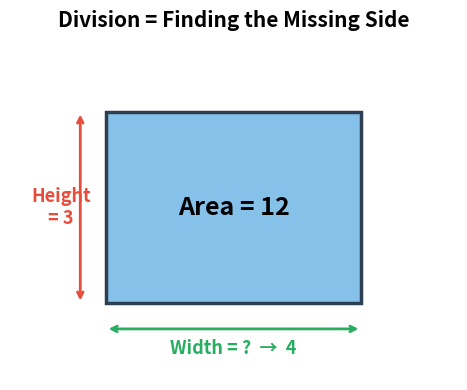
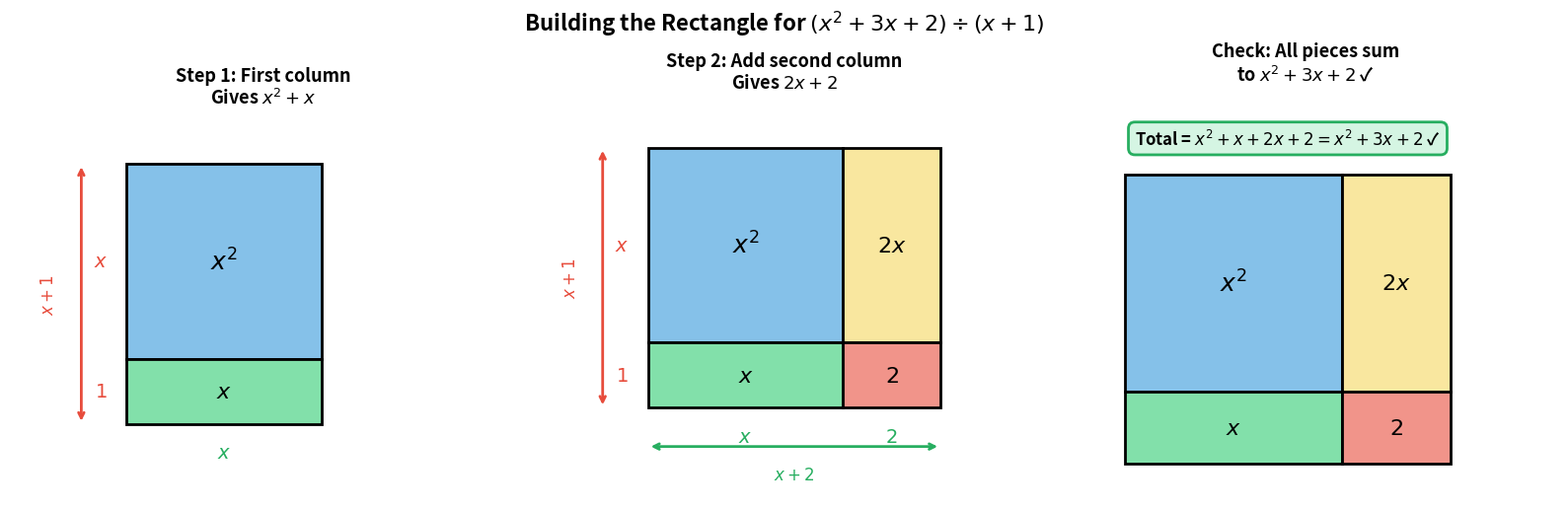
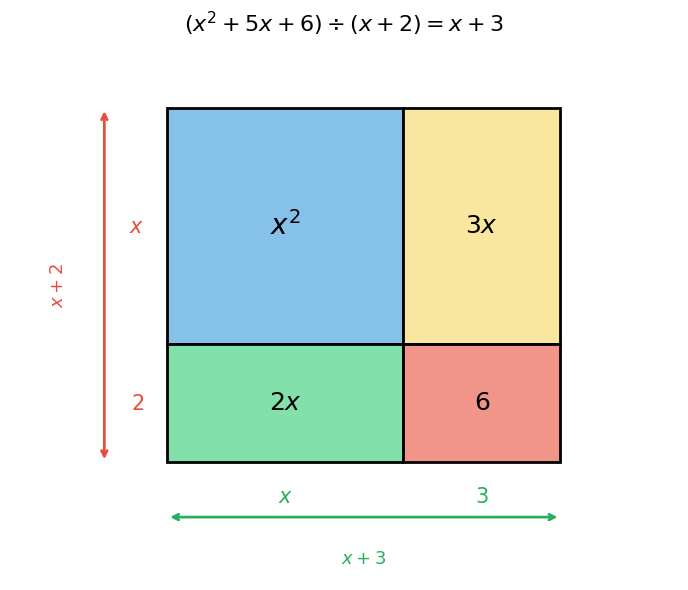
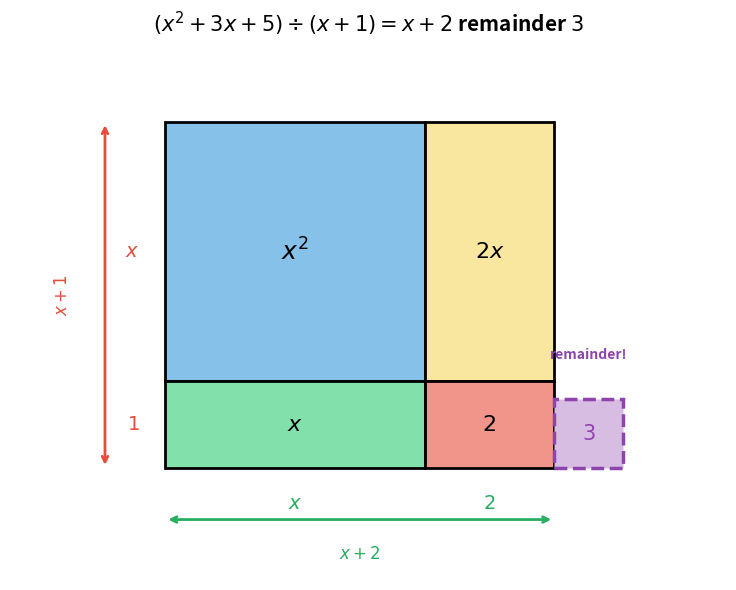
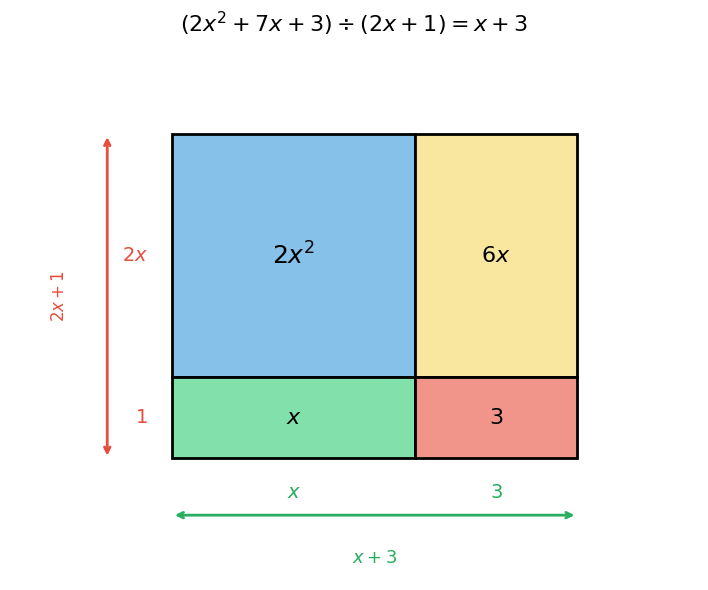
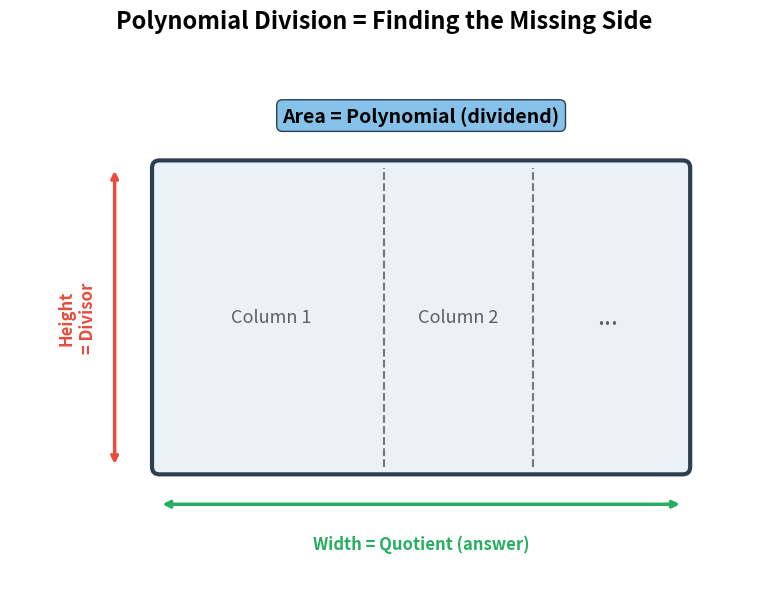

Python code for these plots, in order:
import matplotlib.pyplot as plt
import matplotlib.patches as patches
import numpy as np

# Simple numeric example: 12 ÷ 3 = 4
fig, ax = plt.subplots(figsize=(6, 4))

rect = patches.Rectangle((0, 0), 4, 3, linewidth=2.5,
                          edgecolor='#2c3e50', facecolor='#85c1e9')
ax.add_patch(rect)

# Area label
ax.text(2, 1.5, 'Area = 12', fontsize=18, ha='center', va='center', fontweight='bold')

# Height label
ax.annotate('', xy=(-0.4, 3), xytext=(-0.4, 0),
            arrowprops=dict(arrowstyle='<->', color='#e74c3c', lw=2))
ax.text(-0.7, 1.5, 'Height\n= 3', fontsize=13, ha='center', va='center',
        color='#e74c3c', fontweight='bold')

# Width label
ax.annotate('', xy=(4, -0.4), xytext=(0, -0.4),
            arrowprops=dict(arrowstyle='<->', color='#27ae60', lw=2))
ax.text(2, -0.7, 'Width = ?  →  4', fontsize=13, ha='center', va='center',
        color='#27ae60', fontweight='bold')

ax.set_xlim(-1.5, 5.5)
ax.set_ylim(-1.2, 4)
ax.set_aspect('equal')
ax.axis('off')
ax.set_title('Division = Finding the Missing Side', fontsize=15, fontweight='bold', pad=15)

plt.tight_layout()
plt.show()

# Visualize the area model for (x² + 3x + 2) ÷ (x + 1)
fig, axes = plt.subplots(1, 3, figsize=(16, 5))

# --- Panel 1: First column only ---
ax = axes[0]
# x² block
r1 = patches.Rectangle((0, 1), 3, 3, linewidth=2, edgecolor='black', facecolor='#85c1e9')
ax.add_patch(r1)
ax.text(1.5, 2.5, '$x^2$', fontsize=18, ha='center', va='center', fontweight='bold')

# x block
r2 = patches.Rectangle((0, 0), 3, 1, linewidth=2, edgecolor='black', facecolor='#82e0aa')
ax.add_patch(r2)
ax.text(1.5, 0.5, '$x$', fontsize=16, ha='center', va='center', fontweight='bold')

# Labels
ax.text(-0.3, 2.5, '$x$', fontsize=14, ha='right', va='center', color='#e74c3c', fontweight='bold')
ax.text(-0.3, 0.5, '$1$', fontsize=14, ha='right', va='center', color='#e74c3c', fontweight='bold')
ax.text(1.5, -0.3, '$x$', fontsize=14, ha='center', va='top', color='#27ae60', fontweight='bold')

# Height brace
ax.annotate('', xy=(-0.7, 4), xytext=(-0.7, 0),
            arrowprops=dict(arrowstyle='<->', color='#e74c3c', lw=2))
ax.text(-1.2, 2, '$x+1$', fontsize=12, ha='center', va='center', rotation=90,
        color='#e74c3c', fontweight='bold')

ax.set_xlim(-1.8, 6)
ax.set_ylim(-0.8, 4.8)
ax.set_aspect('equal')
ax.axis('off')
ax.set_title('Step 1: First column\nGives $x^2 + x$', fontsize=13, fontweight='bold')

# --- Panel 2: Both columns ---
ax = axes[1]
# x² block
r1 = patches.Rectangle((0, 1), 3, 3, linewidth=2, edgecolor='black', facecolor='#85c1e9')
ax.add_patch(r1)
ax.text(1.5, 2.5, '$x^2$', fontsize=18, ha='center', va='center', fontweight='bold')

# x block (bottom-left)
r2 = patches.Rectangle((0, 0), 3, 1, linewidth=2, edgecolor='black', facecolor='#82e0aa')
ax.add_patch(r2)
ax.text(1.5, 0.5, '$x$', fontsize=16, ha='center', va='center', fontweight='bold')

# 2x block (top-right)
r3 = patches.Rectangle((3, 1), 1.5, 3, linewidth=2, edgecolor='black', facecolor='#f9e79f')
ax.add_patch(r3)
ax.text(3.75, 2.5, '$2x$', fontsize=16, ha='center', va='center', fontweight='bold')

# 2 block (bottom-right)
r4 = patches.Rectangle((3, 0), 1.5, 1, linewidth=2, edgecolor='black', facecolor='#f1948a')
ax.add_patch(r4)
ax.text(3.75, 0.5, '$2$', fontsize=16, ha='center', va='center', fontweight='bold')

# Labels
ax.text(-0.3, 2.5, '$x$', fontsize=14, ha='right', va='center', color='#e74c3c', fontweight='bold')
ax.text(-0.3, 0.5, '$1$', fontsize=14, ha='right', va='center', color='#e74c3c', fontweight='bold')
ax.text(1.5, -0.3, '$x$', fontsize=14, ha='center', va='top', color='#27ae60', fontweight='bold')
ax.text(3.75, -0.3, '$2$', fontsize=14, ha='center', va='top', color='#27ae60', fontweight='bold')

# Height brace
ax.annotate('', xy=(-0.7, 4), xytext=(-0.7, 0),
            arrowprops=dict(arrowstyle='<->', color='#e74c3c', lw=2))
ax.text(-1.2, 2, '$x+1$', fontsize=12, ha='center', va='center', rotation=90,
        color='#e74c3c', fontweight='bold')

# Width brace
ax.annotate('', xy=(4.5, -0.6), xytext=(0, -0.6),
            arrowprops=dict(arrowstyle='<->', color='#27ae60', lw=2))
ax.text(2.25, -0.9, '$x + 2$', fontsize=12, ha='center', va='top',
        color='#27ae60', fontweight='bold')

ax.set_xlim(-1.8, 6)
ax.set_ylim(-1.3, 4.8)
ax.set_aspect('equal')
ax.axis('off')
ax.set_title('Step 2: Add second column\nGives $2x + 2$', fontsize=13, fontweight='bold')

# --- Panel 3: Check totals ---
ax = axes[2]
# Same rectangle with totals
r1 = patches.Rectangle((0, 1), 3, 3, linewidth=2, edgecolor='black', facecolor='#85c1e9')
ax.add_patch(r1)
ax.text(1.5, 2.5, '$x^2$', fontsize=18, ha='center', va='center', fontweight='bold')

r2 = patches.Rectangle((0, 0), 3, 1, linewidth=2, edgecolor='black', facecolor='#82e0aa')
ax.add_patch(r2)
ax.text(1.5, 0.5, '$x$', fontsize=16, ha='center', va='center', fontweight='bold')

r3 = patches.Rectangle((3, 1), 1.5, 3, linewidth=2, edgecolor='black', facecolor='#f9e79f')
ax.add_patch(r3)
ax.text(3.75, 2.5, '$2x$', fontsize=16, ha='center', va='center', fontweight='bold')

r4 = patches.Rectangle((3, 0), 1.5, 1, linewidth=2, edgecolor='black', facecolor='#f1948a')
ax.add_patch(r4)
ax.text(3.75, 0.5, '$2$', fontsize=16, ha='center', va='center', fontweight='bold')

# Total check
ax.text(2.25, 4.5, 'Total = $x^2 + x + 2x + 2 = x^2 + 3x + 2$ ✓',
        fontsize=12, ha='center', va='center', fontweight='bold',
        bbox=dict(boxstyle='round,pad=0.4', facecolor='#d5f5e3', edgecolor='#27ae60', lw=2))

ax.set_xlim(-1, 6)
ax.set_ylim(-0.5, 5.2)
ax.set_aspect('equal')
ax.axis('off')
ax.set_title('Check: All pieces sum\nto $x^2 + 3x + 2$ ✓', fontsize=13, fontweight='bold')

plt.suptitle('Building the Rectangle for $(x^2 + 3x + 2) \div (x + 1)$',
             fontsize=16, fontweight='bold', y=1.03)
plt.tight_layout()
plt.show()

# Verify with actual numbers — plug in x = 5
x = 5
numerator = x**2 + 3*x + 2
denominator = x + 1
result = numerator / denominator

print(f"Let x = {x}:")
print(f"  Numerator:   x² + 3x + 2 = {numerator}")
print(f"  Denominator: x + 1        = {denominator}")
print(f"  Division:    {numerator} ÷ {denominator} = {result}")
print(f"  Answer:      x + 2        = {x + 2}")
print(f"  Match? {result == x + 2} ✓")

# Visualize the area model for (x² + 5x + 6) ÷ (x + 2)
fig, ax = plt.subplots(figsize=(8, 6))

# x² block
r1 = patches.Rectangle((0, 1.5), 3, 3, linewidth=2, edgecolor='black', facecolor='#85c1e9')
ax.add_patch(r1)
ax.text(1.5, 3, '$x^2$', fontsize=20, ha='center', va='center', fontweight='bold')

# 2x block (bottom-left)
r2 = patches.Rectangle((0, 0), 3, 1.5, linewidth=2, edgecolor='black', facecolor='#82e0aa')
ax.add_patch(r2)
ax.text(1.5, 0.75, '$2x$', fontsize=18, ha='center', va='center', fontweight='bold')

# 3x block (top-right)
r3 = patches.Rectangle((3, 1.5), 2, 3, linewidth=2, edgecolor='black', facecolor='#f9e79f')
ax.add_patch(r3)
ax.text(4, 3, '$3x$', fontsize=18, ha='center', va='center', fontweight='bold')

# 6 block (bottom-right)
r4 = patches.Rectangle((3, 0), 2, 1.5, linewidth=2, edgecolor='black', facecolor='#f1948a')
ax.add_patch(r4)
ax.text(4, 0.75, '$6$', fontsize=18, ha='center', va='center', fontweight='bold')

# Height labels (left side)
ax.text(-0.3, 3, '$x$', fontsize=15, ha='right', va='center', color='#e74c3c', fontweight='bold')
ax.text(-0.3, 0.75, '$2$', fontsize=15, ha='right', va='center', color='#e74c3c', fontweight='bold')

# Width labels (bottom)
ax.text(1.5, -0.3, '$x$', fontsize=15, ha='center', va='top', color='#27ae60', fontweight='bold')
ax.text(4, -0.3, '$3$', fontsize=15, ha='center', va='top', color='#27ae60', fontweight='bold')

# Height brace
ax.annotate('', xy=(-0.8, 4.5), xytext=(-0.8, 0),
            arrowprops=dict(arrowstyle='<->', color='#e74c3c', lw=2))
ax.text(-1.4, 2.25, '$x+2$', fontsize=13, ha='center', va='center', rotation=90,
        color='#e74c3c', fontweight='bold')

# Width brace
ax.annotate('', xy=(5, -0.7), xytext=(0, -0.7),
            arrowprops=dict(arrowstyle='<->', color='#27ae60', lw=2))
ax.text(2.5, -1.1, '$x + 3$', fontsize=13, ha='center', va='top',
        color='#27ae60', fontweight='bold')

ax.set_xlim(-2, 6.5)
ax.set_ylim(-1.5, 5.2)
ax.set_aspect('equal')
ax.axis('off')
ax.set_title('$(x^2 + 5x + 6) \div (x + 2) = x + 3$', fontsize=16, fontweight='bold', pad=15)

plt.tight_layout()
plt.show()

# Visualize the remainder case
fig, ax = plt.subplots(figsize=(9, 6))

# x² block
r1 = patches.Rectangle((0, 1), 3, 3, linewidth=2, edgecolor='black', facecolor='#85c1e9')
ax.add_patch(r1)
ax.text(1.5, 2.5, '$x^2$', fontsize=18, ha='center', va='center', fontweight='bold')

# x block (bottom-left)
r2 = patches.Rectangle((0, 0), 3, 1, linewidth=2, edgecolor='black', facecolor='#82e0aa')
ax.add_patch(r2)
ax.text(1.5, 0.5, '$x$', fontsize=16, ha='center', va='center', fontweight='bold')

# 2x block (top-right)
r3 = patches.Rectangle((3, 1), 1.5, 3, linewidth=2, edgecolor='black', facecolor='#f9e79f')
ax.add_patch(r3)
ax.text(3.75, 2.5, '$2x$', fontsize=16, ha='center', va='center', fontweight='bold')

# 2 block (bottom-right)
r4 = patches.Rectangle((3, 0), 1.5, 1, linewidth=2, edgecolor='black', facecolor='#f1948a')
ax.add_patch(r4)
ax.text(3.75, 0.5, '$2$', fontsize=16, ha='center', va='center', fontweight='bold')

# Remainder block — doesn't fit the full height!
r5 = patches.Rectangle((4.5, 0), 0.8, 0.8, linewidth=2.5,
                        edgecolor='#8e44ad', facecolor='#d7bde2', linestyle='--')
ax.add_patch(r5)
ax.text(4.9, 0.4, '$3$', fontsize=15, ha='center', va='center',
        fontweight='bold', color='#8e44ad')
ax.text(4.9, 1.3, 'remainder!', fontsize=10, ha='center', va='center',
        color='#8e44ad', fontstyle='italic', fontweight='bold')

# Height labels
ax.text(-0.3, 2.5, '$x$', fontsize=14, ha='right', va='center', color='#e74c3c', fontweight='bold')
ax.text(-0.3, 0.5, '$1$', fontsize=14, ha='right', va='center', color='#e74c3c', fontweight='bold')

# Width labels
ax.text(1.5, -0.3, '$x$', fontsize=14, ha='center', va='top', color='#27ae60', fontweight='bold')
ax.text(3.75, -0.3, '$2$', fontsize=14, ha='center', va='top', color='#27ae60', fontweight='bold')

# Height brace
ax.annotate('', xy=(-0.7, 4), xytext=(-0.7, 0),
            arrowprops=dict(arrowstyle='<->', color='#e74c3c', lw=2))
ax.text(-1.2, 2, '$x+1$', fontsize=12, ha='center', va='center', rotation=90,
        color='#e74c3c', fontweight='bold')

# Width brace (just the clean part)
ax.annotate('', xy=(4.5, -0.6), xytext=(0, -0.6),
            arrowprops=dict(arrowstyle='<->', color='#27ae60', lw=2))
ax.text(2.25, -0.9, '$x + 2$', fontsize=12, ha='center', va='top',
        color='#27ae60', fontweight='bold')

ax.set_xlim(-1.8, 6.5)
ax.set_ylim(-1.3, 4.8)
ax.set_aspect('equal')
ax.axis('off')
ax.set_title('$(x^2 + 3x + 5) \div (x + 1) = x + 2$ remainder $3$',
             fontsize=15, fontweight='bold', pad=15)

plt.tight_layout()
plt.show()

# Verify the remainder case with numbers — plug in x = 10
x = 10
numerator = x**2 + 3*x + 5
denominator = x + 1
quotient = x + 2
remainder = 3

print(f"Let x = {x}:")
print(f"  Numerator:   x² + 3x + 5 = {numerator}")
print(f"  Denominator: x + 1        = {denominator}")
print(f"  Quotient:    x + 2        = {quotient}")
print(f"  Remainder:                 = {remainder}")
print(f"  Check: {denominator} × {quotient} + {remainder} = {denominator * quotient + remainder}")
print(f"  Matches numerator? {denominator * quotient + remainder == numerator} ✓")

# Visualize (2x² + 7x + 3) ÷ (2x + 1)
fig, ax = plt.subplots(figsize=(8, 6))

# 2x² block
r1 = patches.Rectangle((0, 1), 3, 3, linewidth=2, edgecolor='black', facecolor='#85c1e9')
ax.add_patch(r1)
ax.text(1.5, 2.5, '$2x^2$', fontsize=18, ha='center', va='center', fontweight='bold')

# x block (bottom-left)
r2 = patches.Rectangle((0, 0), 3, 1, linewidth=2, edgecolor='black', facecolor='#82e0aa')
ax.add_patch(r2)
ax.text(1.5, 0.5, '$x$', fontsize=16, ha='center', va='center', fontweight='bold')

# 6x block (top-right)
r3 = patches.Rectangle((3, 1), 2, 3, linewidth=2, edgecolor='black', facecolor='#f9e79f')
ax.add_patch(r3)
ax.text(4, 2.5, '$6x$', fontsize=16, ha='center', va='center', fontweight='bold')

# 3 block (bottom-right)
r4 = patches.Rectangle((3, 0), 2, 1, linewidth=2, edgecolor='black', facecolor='#f1948a')
ax.add_patch(r4)
ax.text(4, 0.5, '$3$', fontsize=16, ha='center', va='center', fontweight='bold')

# Height labels
ax.text(-0.3, 2.5, '$2x$', fontsize=14, ha='right', va='center', color='#e74c3c', fontweight='bold')
ax.text(-0.3, 0.5, '$1$', fontsize=14, ha='right', va='center', color='#e74c3c', fontweight='bold')

# Width labels
ax.text(1.5, -0.3, '$x$', fontsize=14, ha='center', va='top', color='#27ae60', fontweight='bold')
ax.text(4, -0.3, '$3$', fontsize=14, ha='center', va='top', color='#27ae60', fontweight='bold')

# Height brace
ax.annotate('', xy=(-0.8, 4), xytext=(-0.8, 0),
            arrowprops=dict(arrowstyle='<->', color='#e74c3c', lw=2))
ax.text(-1.4, 2, '$2x+1$', fontsize=12, ha='center', va='center', rotation=90,
        color='#e74c3c', fontweight='bold')

# Width brace
ax.annotate('', xy=(5, -0.7), xytext=(0, -0.7),
            arrowprops=dict(arrowstyle='<->', color='#27ae60', lw=2))
ax.text(2.5, -1.1, '$x + 3$', fontsize=13, ha='center', va='top',
        color='#27ae60', fontweight='bold')

ax.set_xlim(-2, 6.5)
ax.set_ylim(-1.5, 5)
ax.set_aspect('equal')
ax.axis('off')
ax.set_title('$(2x^2 + 7x + 3) \div (2x + 1) = x + 3$', fontsize=16, fontweight='bold', pad=15)

plt.tight_layout()
plt.show()

# Summary diagram: the general picture
fig, ax = plt.subplots(figsize=(9, 6))

# The big rectangle
outer = patches.FancyBboxPatch((0.5, 0.5), 7, 4, boxstyle='round,pad=0.1',
                                linewidth=3, edgecolor='#2c3e50', facecolor='#eaf2f8')
ax.add_patch(outer)

# Column dividers
ax.plot([3.5, 3.5], [0.5, 4.5], 'k--', linewidth=1.5, alpha=0.5)
ax.plot([5.5, 5.5], [0.5, 4.5], 'k--', linewidth=1.5, alpha=0.5)

# Column labels
ax.text(2, 2.5, 'Column 1', fontsize=13, ha='center', va='center',
        fontstyle='italic', alpha=0.6)
ax.text(4.5, 2.5, 'Column 2', fontsize=13, ha='center', va='center',
        fontstyle='italic', alpha=0.6)
ax.text(6.5, 2.5, '...', fontsize=18, ha='center', va='center', alpha=0.6)

# Area label
ax.text(4, 5.2, 'Area = Polynomial (dividend)', fontsize=14,
        ha='center', va='center', fontweight='bold',
        bbox=dict(boxstyle='round,pad=0.3', facecolor='#85c1e9', edgecolor='#2c3e50'))

# Height label
ax.annotate('', xy=(-0.1, 4.5), xytext=(-0.1, 0.5),
            arrowprops=dict(arrowstyle='<->', color='#e74c3c', lw=2.5))
ax.text(-0.6, 2.5, 'Height\n= Divisor', fontsize=12, ha='center', va='center',
        rotation=90, color='#e74c3c', fontweight='bold')

# Width label
ax.annotate('', xy=(7.5, 0), xytext=(0.5, 0),
            arrowprops=dict(arrowstyle='<->', color='#27ae60', lw=2.5))
ax.text(4, -0.4, 'Width = Quotient (answer)', fontsize=12,
        ha='center', va='top', color='#27ae60', fontweight='bold')

ax.set_xlim(-1.5, 8.5)
ax.set_ylim(-1, 6)
ax.set_aspect('equal')
ax.axis('off')
ax.set_title('Polynomial Division = Finding the Missing Side',
             fontsize=17, fontweight='bold', pad=20)

plt.tight_layout()
plt.show()
